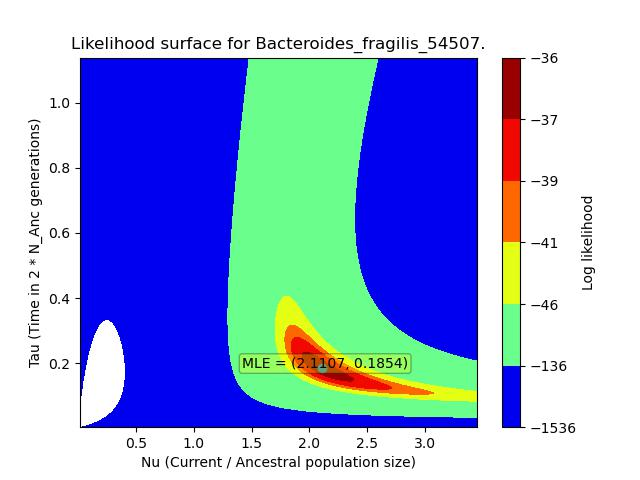

Values plotted in this chart, from the file beside it:
, X, Y, Z
0, 0.01732, 0.002855, -2580
1, 0.01732, 0.007418, -4625
2, 0.01732, 0.01198, -5247
3, 0.01732, 0.01655, -5333
4, 0.01732, 0.02111, -5239
5, 0.01732, 0.02567, -5070
6, 0.01732, 0.03024, -4852
7, 0.01732, 0.0348, -4591
8, 0.01732, 0.03936, -4289
9, 0.01732, 0.04393, -3950
10, 0.01732, 0.04849, -3580
11, 0.01732, 0.05305, -3191
12, 0.01732, 0.05762, -2795
13, 0.01732, 0.06218, -2410
14, 0.01732, 0.06674, -2048
15, 0.01732, 0.07131, -1722
16, 0.01732, 0.07587, -1438
17, 0.01732, 0.08043, -1199
18, 0.01732, 0.085, -1004
19, 0.01732, 0.08956, -847.7
20, 0.01732, 0.09412, -725.5
21, 0.01732, 0.09869, -630.9
22, 0.01732, 0.1033, -558.4
23, 0.01732, 0.1078, -503.1
24, 0.01732, 0.1124, -461
25, 0.01732, 0.1169, -429
26, 0.01732, 0.1215, -404.7
27, 0.01732, 0.1261, -386.2
28, 0.01732, 0.1306, -372.1
29, 0.01732, 0.1352, -361.4
30, 0.01732, 0.1398, -353.1
31, 0.01732, 0.1443, -346.8
32, 0.01732, 0.1489, -342
33, 0.01732, 0.1534, -338.3
34, 0.01732, 0.158, -335.5
35, 0.01732, 0.1626, -333.3
36, 0.01732, 0.1671, -331.6
37, 0.01732, 0.1717, -330.4
38, 0.01732, 0.1763, -329.4
39, 0.01732, 0.1808, -328.6
40, 0.01732, 0.1854, -328
41, 0.01732, 0.19, -327.6
42, 0.01732, 0.1945, -327.3
43, 0.01732, 0.1991, -327
44, 0.01732, 0.2036, -326.8
45, 0.01732, 0.2082, -326.6
46, 0.01732, 0.2128, -326.5
47, 0.01732, 0.2173, -326.4
48, 0.01732, 0.2219, -326.3
49, 0.01732, 0.2265, -326.3
50, 0.01732, 0.231, -326.3
51, 0.01732, 0.2356, -326.2
52, 0.01732, 0.2402, -326.2
53, 0.01732, 0.2447, -326.2
54, 0.01732, 0.2493, -326.2
55, 0.01732, 0.2538, -326.2
56, 0.01732, 0.2584, -326.1
57, 0.01732, 0.263, -326.1
58, 0.01732, 0.2675, -326.1
59, 0.01732, 0.2721, -326.1
... 62,440 more rows
